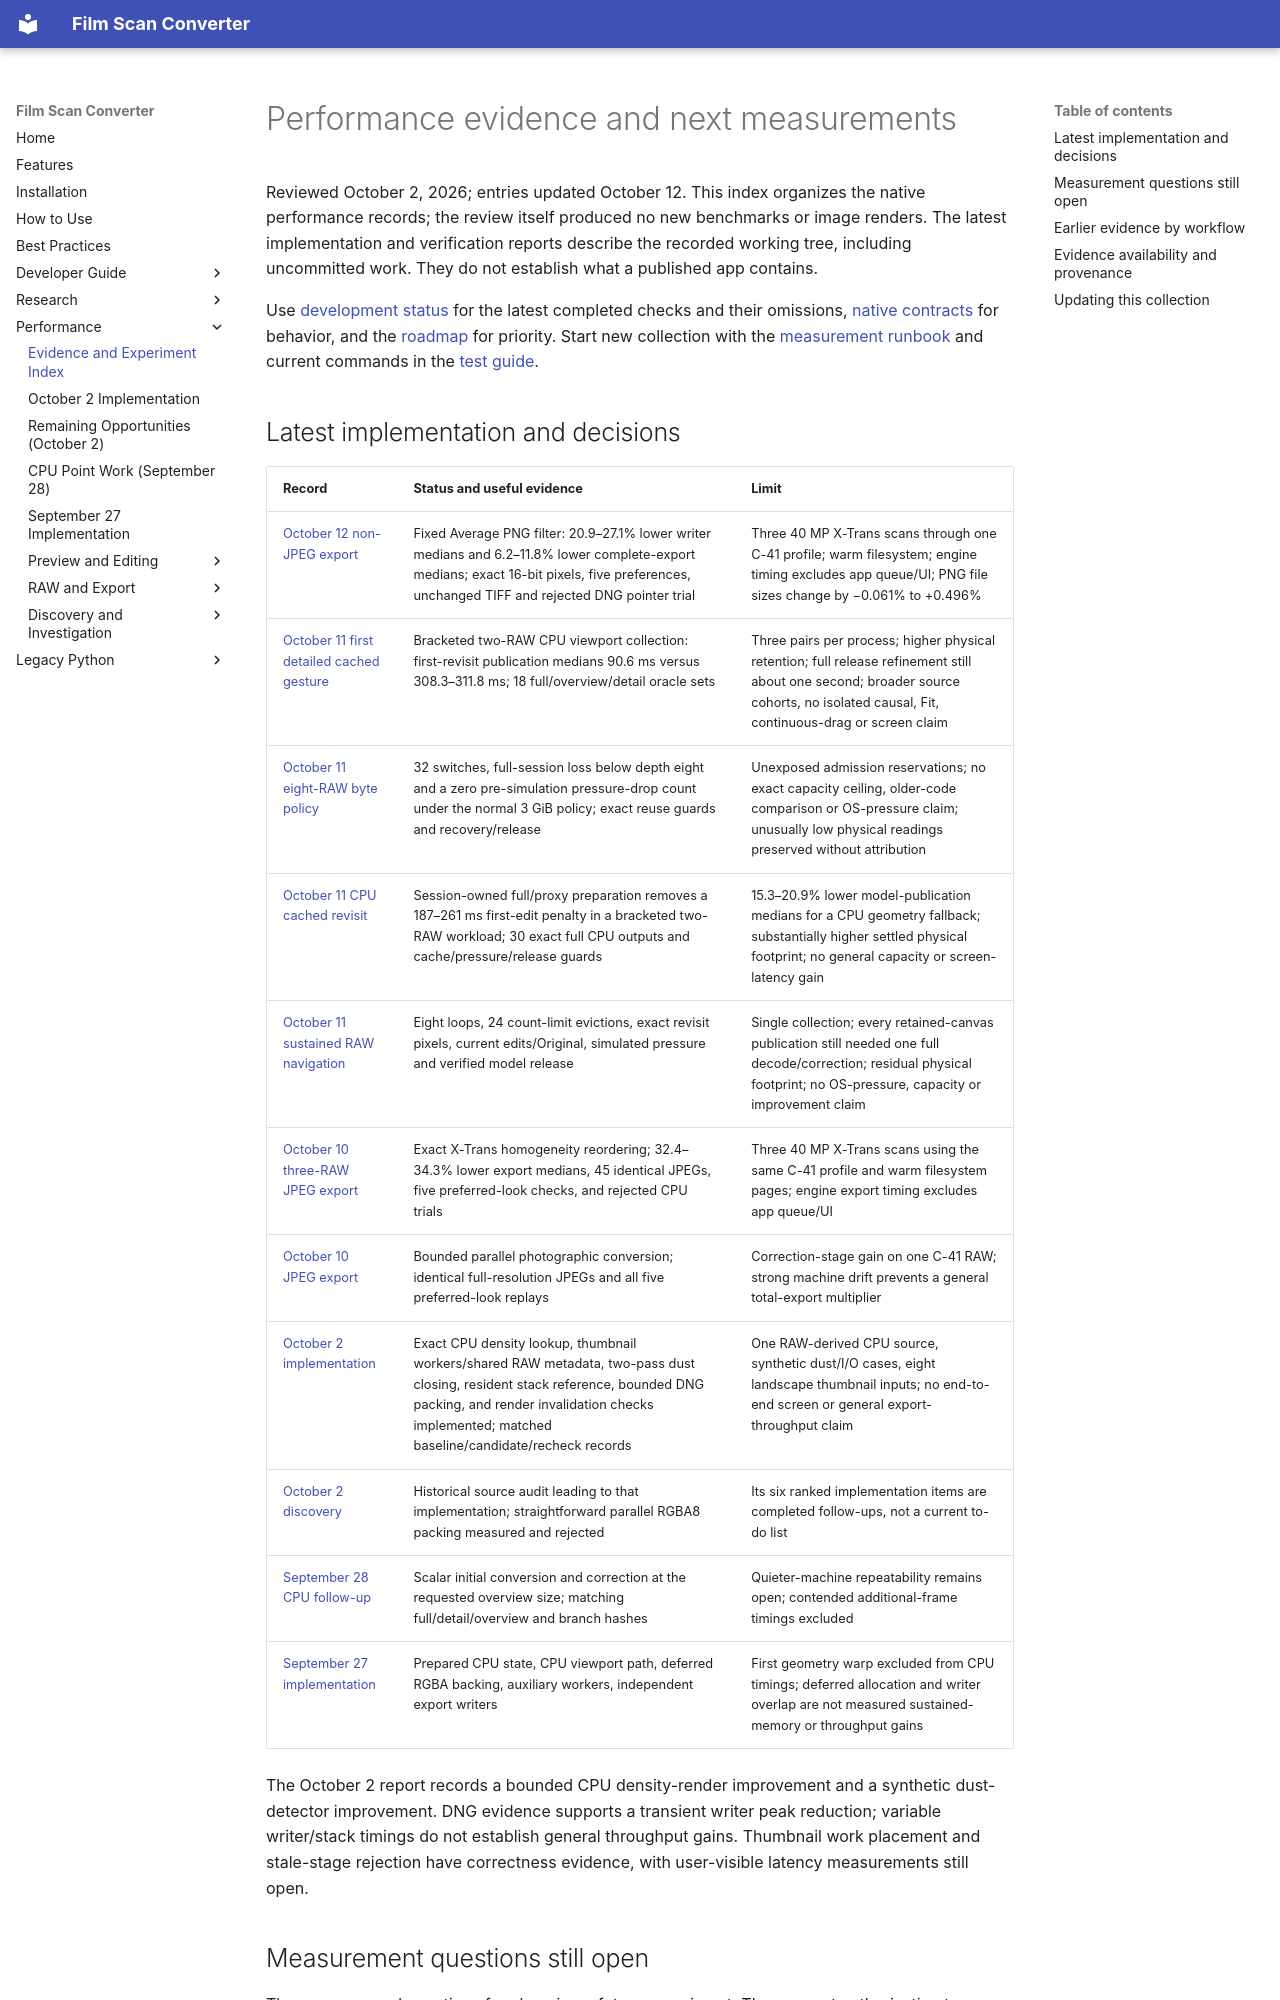

repository: athoma28/Film-Scan-Converter · page: performance/index.html · generator: mkdocs

# Performance evidence and next measurements

Reviewed October 2, 2026; entries updated October 12. This index organizes the native performance records;
the review itself produced no new benchmarks or image renders. The latest
implementation and verification reports describe the recorded working tree,
including uncommitted work. They do not establish what a published app contains.

Use [development status](../development/native-macos.md#verification-summary)
for the latest completed checks and their omissions,
[native contracts](https://github.com/athoma28/Film-Scan-Converter/blob/main/native/README.md)
for behavior, and the [roadmap](../improvements/MacOS-Native-Roadmap.md) for
priority. Start new collection with the
[measurement runbook](../development/data-collection-optimization-target-discovery.md)
and current commands in the
[test guide](https://github.com/athoma28/Film-Scan-Converter/blob/main/tests/README.md).
